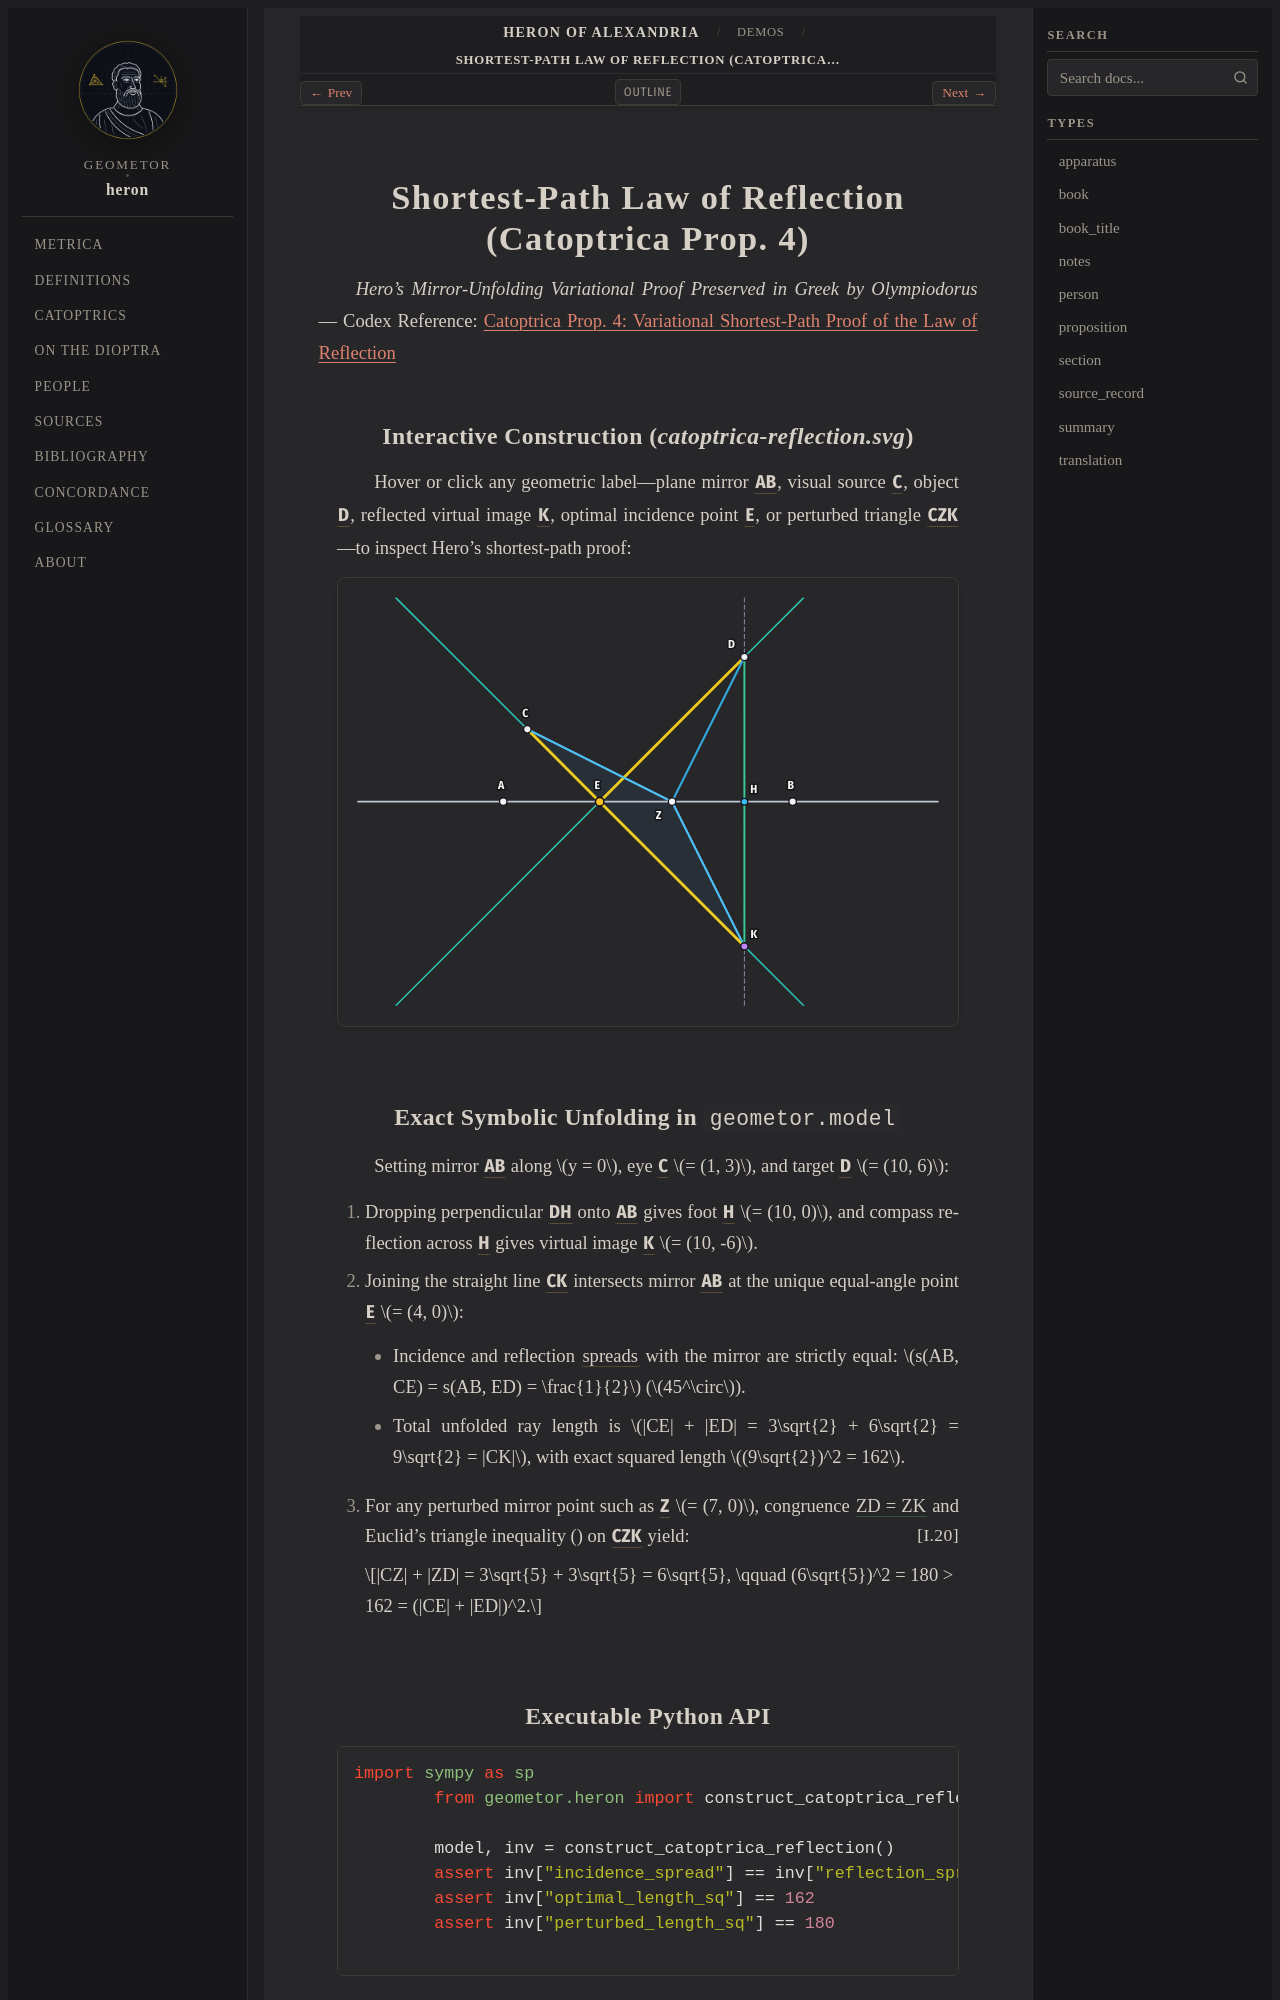

repository: geometor/heron · page: demos/catoptrica-reflection.html · generator: sphinx

.. _demo-catoptrica-reflection:

Shortest-Path Law of Reflection (Catoptrica Prop. 4)
====================================================

*Hero's Mirror-Unfolding Variational Proof Preserved in Greek by Olympiodorus* — Codex Reference: :doc:`/catoptrica/prop_04/index`

Interactive Construction (`catoptrica-reflection.svg`)
------------------------------------------------------

Hover or click any geometric label—plane mirror :g:`AB <g1:[ A B ]>`, visual source :g:`C <g1:C>`, object :g:`D <g1:D>`, reflected virtual image :g:`K <g1:K>`, optimal incidence point :g:`E <g1:E>`, or perturbed triangle :g:`CZK <g1:< C Z K >>`—to inspect Hero's shortest-path proof:

.. picture:: /_static/constructions/catoptrica-reflection.svg
   :alt: Hero Catoptrica Prop. 4 — Variational Shortest-Path Proof of Reflection
